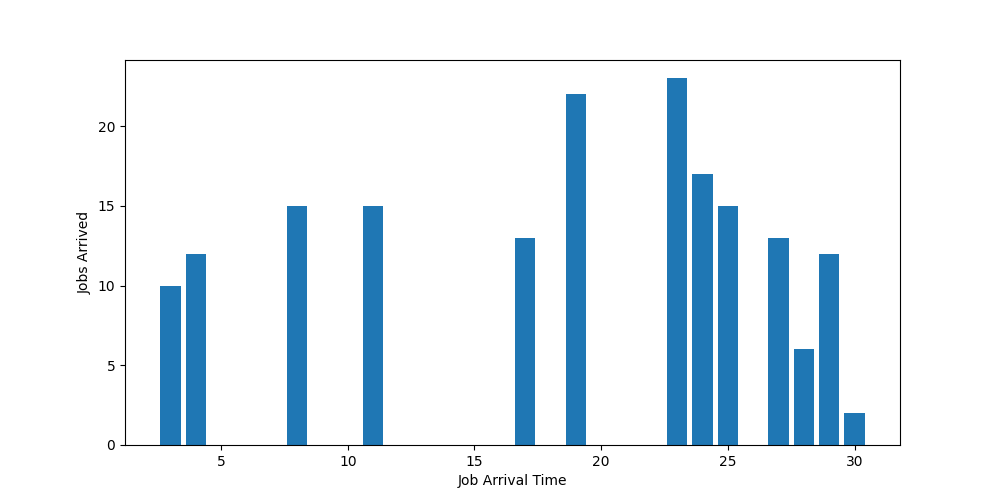

The table this chart was drawn from, first rows:
job_id, arrival_time, mi, allocated_cores
1, 3, 10, 10
2, 4, 10, 12
3, 8, 10, 15
4, 11, 10, 15
5, 17, 10, 13
6, 19, 10, 22
7, 23, 10, 23
8, 24, 10, 17
9, 25, 10, 15
10, 27, 10, 13
11, 28, 10, 6
12, 29, 10, 12
13, 30, 10, 2
